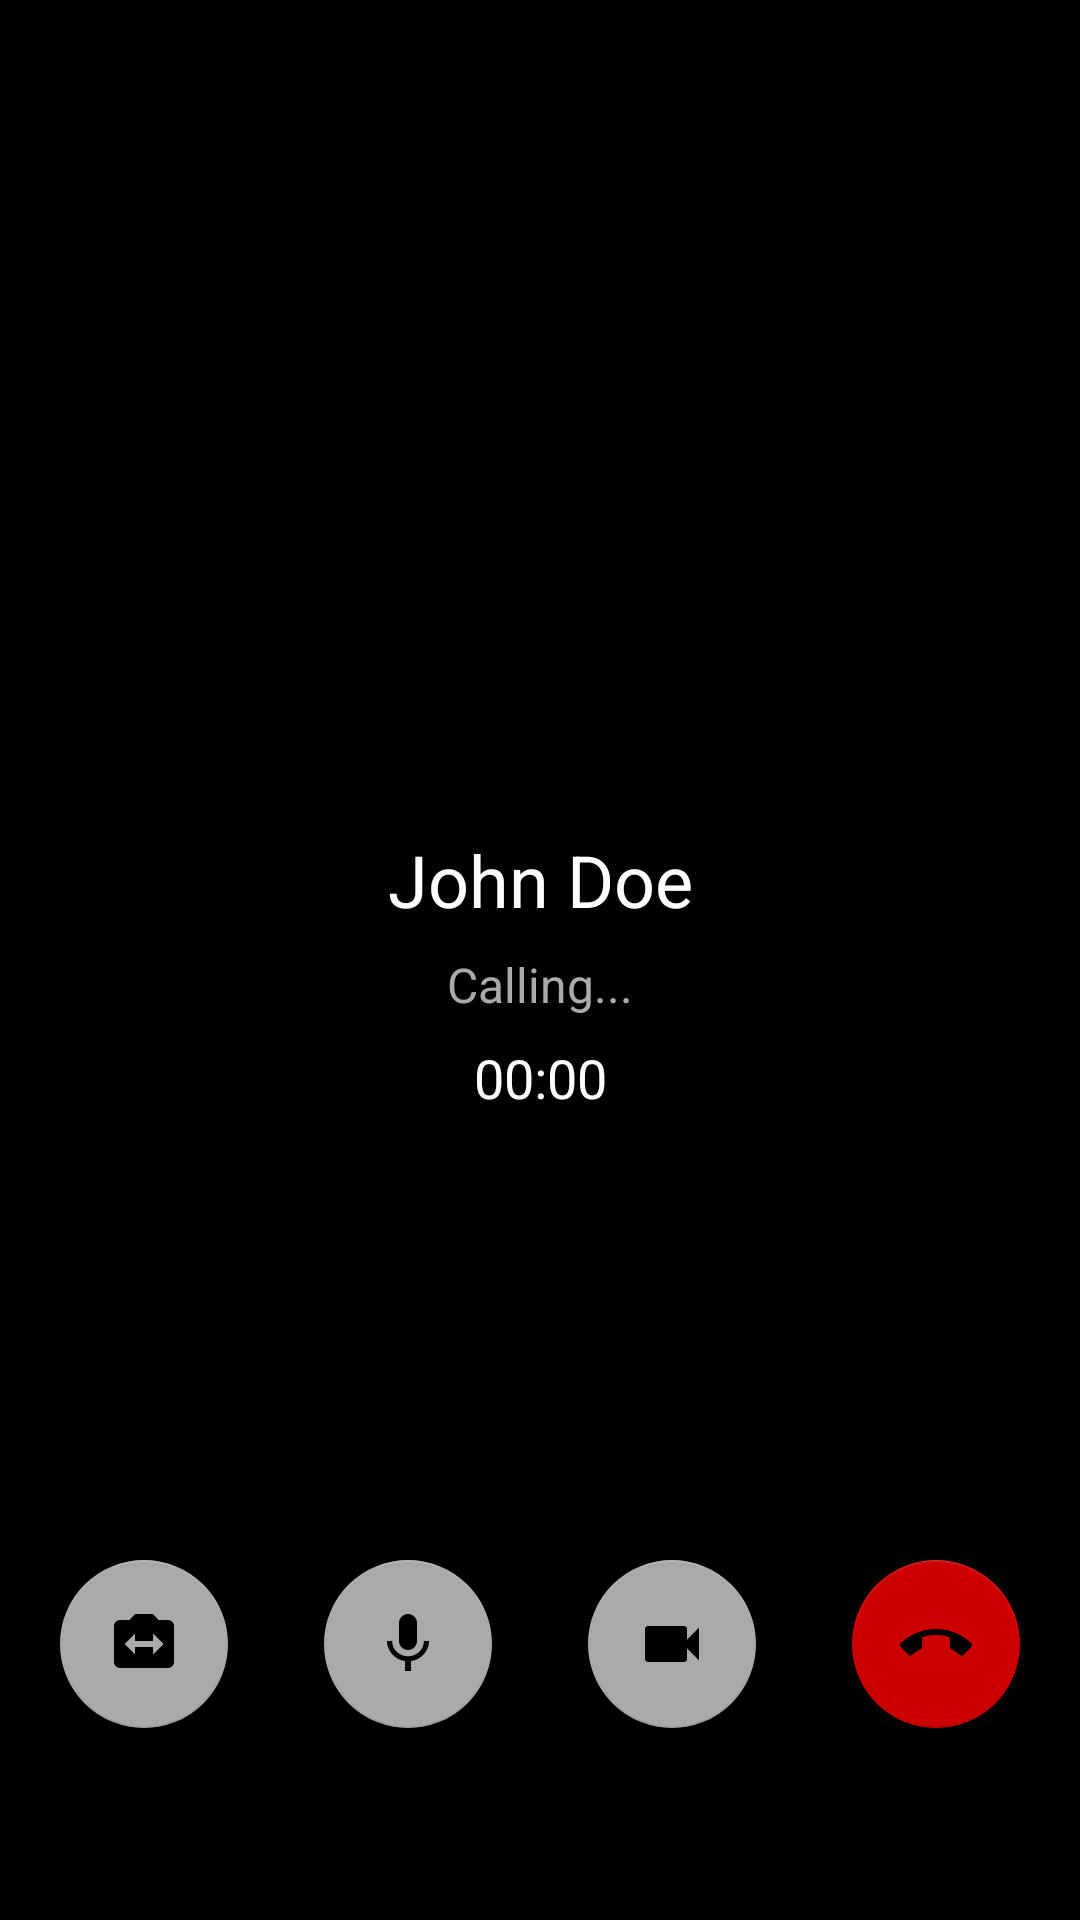

Layout XML and referenced resources for this Android screen:
<!-- AndroidManifest.xml: application theme Theme.Voipex -->
<!-- res/layout/activity_call.xml -->
<?xml version="1.0" encoding="utf-8"?>
<androidx.constraintlayout.widget.ConstraintLayout xmlns:android="http://schemas.android.com/apk/res/android"
    xmlns:app="http://schemas.android.com/apk/res-auto"
    android:layout_width="match_parent"
    android:layout_height="match_parent"
    android:background="@android:color/black">

    
    <org.webrtc.SurfaceViewRenderer
        android:id="@+id/remoteVideoView"
        android:layout_width="match_parent"
        android:layout_height="match_parent"
        android:visibility="gone" />

    
    <org.webrtc.SurfaceViewRenderer
        android:id="@+id/localVideoView"
        android:layout_width="120dp"
        android:layout_height="160dp"
        android:layout_margin="16dp"
        android:visibility="gone"
        app:layout_constraintEnd_toEndOf="parent"
        app:layout_constraintTop_toTopOf="parent" />

    
    <androidx.constraintlayout.widget.ConstraintLayout
        android:id="@+id/callInfoLayout"
        android:layout_width="match_parent"
        android:layout_height="match_parent"
        android:background="@android:color/transparent">

        
        <ImageView
            android:id="@+id/ivRemoteUserAvatar"
            android:layout_width="120dp"
            android:layout_height="120dp"
            android:src="@drawable/ic_person"
            app:layout_constraintBottom_toTopOf="@id/tvRemoteUserName"
            app:layout_constraintEnd_toEndOf="parent"
            app:layout_constraintStart_toStartOf="parent"
            app:layout_constraintTop_toTopOf="parent"
            app:layout_constraintVertical_chainStyle="packed" />

        
        <TextView
            android:id="@+id/tvRemoteUserName"
            android:layout_width="wrap_content"
            android:layout_height="wrap_content"
            android:layout_marginTop="24dp"
            android:text="John Doe"
            android:textColor="@android:color/white"
            android:textSize="24sp"
            app:layout_constraintBottom_toTopOf="@id/tvCallStatus"
            app:layout_constraintEnd_toEndOf="parent"
            app:layout_constraintStart_toStartOf="parent"
            app:layout_constraintTop_toBottomOf="@id/ivRemoteUserAvatar" />

        
        <TextView
            android:id="@+id/tvCallStatus"
            android:layout_width="wrap_content"
            android:layout_height="wrap_content"
            android:layout_marginTop="8dp"
            android:text="Calling..."
            android:textColor="@android:color/darker_gray"
            android:textSize="16sp"
            app:layout_constraintBottom_toTopOf="@id/tvCallDuration"
            app:layout_constraintEnd_toEndOf="parent"
            app:layout_constraintStart_toStartOf="parent"
            app:layout_constraintTop_toBottomOf="@id/tvRemoteUserName" />

        
        <TextView
            android:id="@+id/tvCallDuration"
            android:layout_width="wrap_content"
            android:layout_height="wrap_content"
            android:layout_marginTop="8dp"
            android:text="00:00"
            android:textColor="@android:color/white"
            android:textSize="18sp"
            app:layout_constraintBottom_toTopOf="@id/controlsLayout"
            app:layout_constraintEnd_toEndOf="parent"
            app:layout_constraintStart_toStartOf="parent"
            app:layout_constraintTop_toBottomOf="@id/tvCallStatus" />

        
        <LinearLayout
            android:id="@+id/controlsLayout"
            android:layout_width="match_parent"
            android:layout_height="wrap_content"
            android:layout_marginBottom="48dp"
            android:gravity="center"
            android:orientation="horizontal"
            app:layout_constraintBottom_toBottomOf="parent">

            <com.google.android.material.floatingactionbutton.FloatingActionButton
                android:id="@+id/btnSwitchCamera"
                android:layout_width="wrap_content"
                android:layout_height="wrap_content"
                android:layout_margin="16dp"
                android:src="@drawable/ic_switch_camera"
                app:backgroundTint="@android:color/darker_gray"
                app:fabSize="normal" />

            <com.google.android.material.floatingactionbutton.FloatingActionButton
                android:id="@+id/btnMute"
                android:layout_width="wrap_content"
                android:layout_height="wrap_content"
                android:layout_margin="16dp"
                android:src="@drawable/ic_mic"
                app:backgroundTint="@android:color/darker_gray"
                app:fabSize="normal" />

            <com.google.android.material.floatingactionbutton.FloatingActionButton
                android:id="@+id/btnVideo"
                android:layout_width="wrap_content"
                android:layout_height="wrap_content"
                android:layout_margin="16dp"
                android:src="@drawable/ic_videocam"
                app:backgroundTint="@android:color/darker_gray"
                app:fabSize="normal" />

            <com.google.android.material.floatingactionbutton.FloatingActionButton
                android:id="@+id/btnEndCall"
                android:layout_width="wrap_content"
                android:layout_height="wrap_content"
                android:layout_margin="16dp"
                android:src="@drawable/ic_call_end"
                app:backgroundTint="@android:color/holo_red_dark"
                app:fabSize="normal" />

        </LinearLayout>

    </androidx.constraintlayout.widget.ConstraintLayout>

</androidx.constraintlayout.widget.ConstraintLayout>
<!-- resources referenced by this layout -->
<resources>
  <!-- drawable ic_call_end (drawable) -->
  <?xml version="1.0" encoding="utf-8"?>
  <vector xmlns:android="http://schemas.android.com/apk/res/android"
      android:width="24dp"
      android:height="24dp"
      android:viewportWidth="24"
      android:viewportHeight="24">
      <path
          android:fillColor="#FF000000"
          android:pathData="M12,9c-1.6,0 -3.15,0.25 -4.6,0.72v3.1c0,0.39 -0.23,0.74 -0.56,0.9 -0.98,0.49 -1.87,1.12 -2.66,1.85 -0.18,0.18 -0.43,0.28 -0.7,0.28 -0.28,0 -0.53,-0.11 -0.71,-0.29L0.29,13.08c-0.18,-0.17 -0.29,-0.42 -0.29,-0.7 0,-0.28 0.11,-0.53 0.29,-0.71C3.34,8.78 7.46,7 12,7s8.66,1.78 11.71,4.67c0.18,0.18 0.29,0.43 0.29,0.71 0,0.28 -0.11,0.53 -0.29,0.71l-2.48,2.48c-0.18,0.18 -0.43,0.29 -0.71,0.29 -0.27,0 -0.52,-0.11 -0.7,-0.28 -0.79,-0.74 -1.69,-1.36 -2.67,-1.85 -0.33,-0.16 -0.56,-0.5 -0.56,-0.9v-3.1C15.15,9.25 13.6,9 12,9z" />
  </vector>
  <!-- drawable ic_mic (drawable) -->
  <?xml version="1.0" encoding="utf-8"?>
  <vector xmlns:android="http://schemas.android.com/apk/res/android"
      android:width="24dp"
      android:height="24dp"
      android:viewportWidth="24"
      android:viewportHeight="24">
      <path
          android:fillColor="#FF000000"
          android:pathData="M12,14c1.66,0 2.99,-1.34 2.99,-3L15,5c0,-1.66 -1.34,-3 -3,-3S9,3.34 9,5v6c0,1.66 1.34,3 3,3zM17.3,11c0,3 -2.54,5.1 -5.3,5.1S6.7,14 6.7,11L5,11c0,3.41 2.72,6.23 6,6.72L11,21h2v-3.28c3.28,-0.48 6,-3.3 6,-6.72h-1.7z" />
  </vector>
  <!-- drawable ic_switch_camera (drawable) -->
  <?xml version="1.0" encoding="utf-8"?>
  <vector xmlns:android="http://schemas.android.com/apk/res/android"
      android:width="24dp"
      android:height="24dp"
      android:viewportWidth="24"
      android:viewportHeight="24">
      <path
          android:fillColor="#FF000000"
          android:pathData="M20,4h-3.17L15,2L9,2L7.17,4L4,4c-1.1,0 -2,0.9 -2,2v12c0,1.1 0.9,2 2,2h16c1.1,0 2,-0.9 2,-2L22,6c0,-1.1 -0.9,-2 -2,-2zM15,15.5L15,13L9,13v2.5L5.5,12 9,8.5L9,11h6L15,8.5l3.5,3.5 -3.5,3.5z" />
  </vector>
  <!-- drawable ic_videocam (drawable) -->
  <?xml version="1.0" encoding="utf-8"?>
  <vector xmlns:android="http://schemas.android.com/apk/res/android"
      android:width="24dp"
      android:height="24dp"
      android:viewportWidth="24"
      android:viewportHeight="24">
      <path
          android:fillColor="#FF000000"
          android:pathData="M17,10.5V7c0,-0.55 -0.45,-1 -1,-1H4c-0.55,0 -1,0.45 -1,1v10c0,0.55 0.45,1 1,1h12c0.55,0 1,-0.45 1,-1v-3.5l4,4v-11l-4,4z" />
  </vector>
  <style name="Theme.Voipex" parent="Theme.MaterialComponents.DayNight.NoActionBar">
          
          <item name="colorPrimary">@color/purple_500</item>
          <item name="colorPrimaryVariant">@color/purple_700</item>
          <item name="colorOnPrimary">@color/white</item>
          
          <item name="colorSecondary">@color/teal_200</item>
          <item name="colorSecondaryVariant">@color/teal_700</item>
          <item name="colorOnSecondary">@color/black</item>
          
          <item name="android:statusBarColor">?attr/colorPrimaryVariant</item>
          
      </style>
  <color name="purple_500">#FF6200EE</color>
  <color name="purple_700">#FF3700B3</color>
  <color name="white">#FFFFFFFF</color>
  <color name="teal_200">#FF03DAC5</color>
  <color name="teal_700">#FF018786</color>
  <color name="black">#FF000000</color>
</resources>
